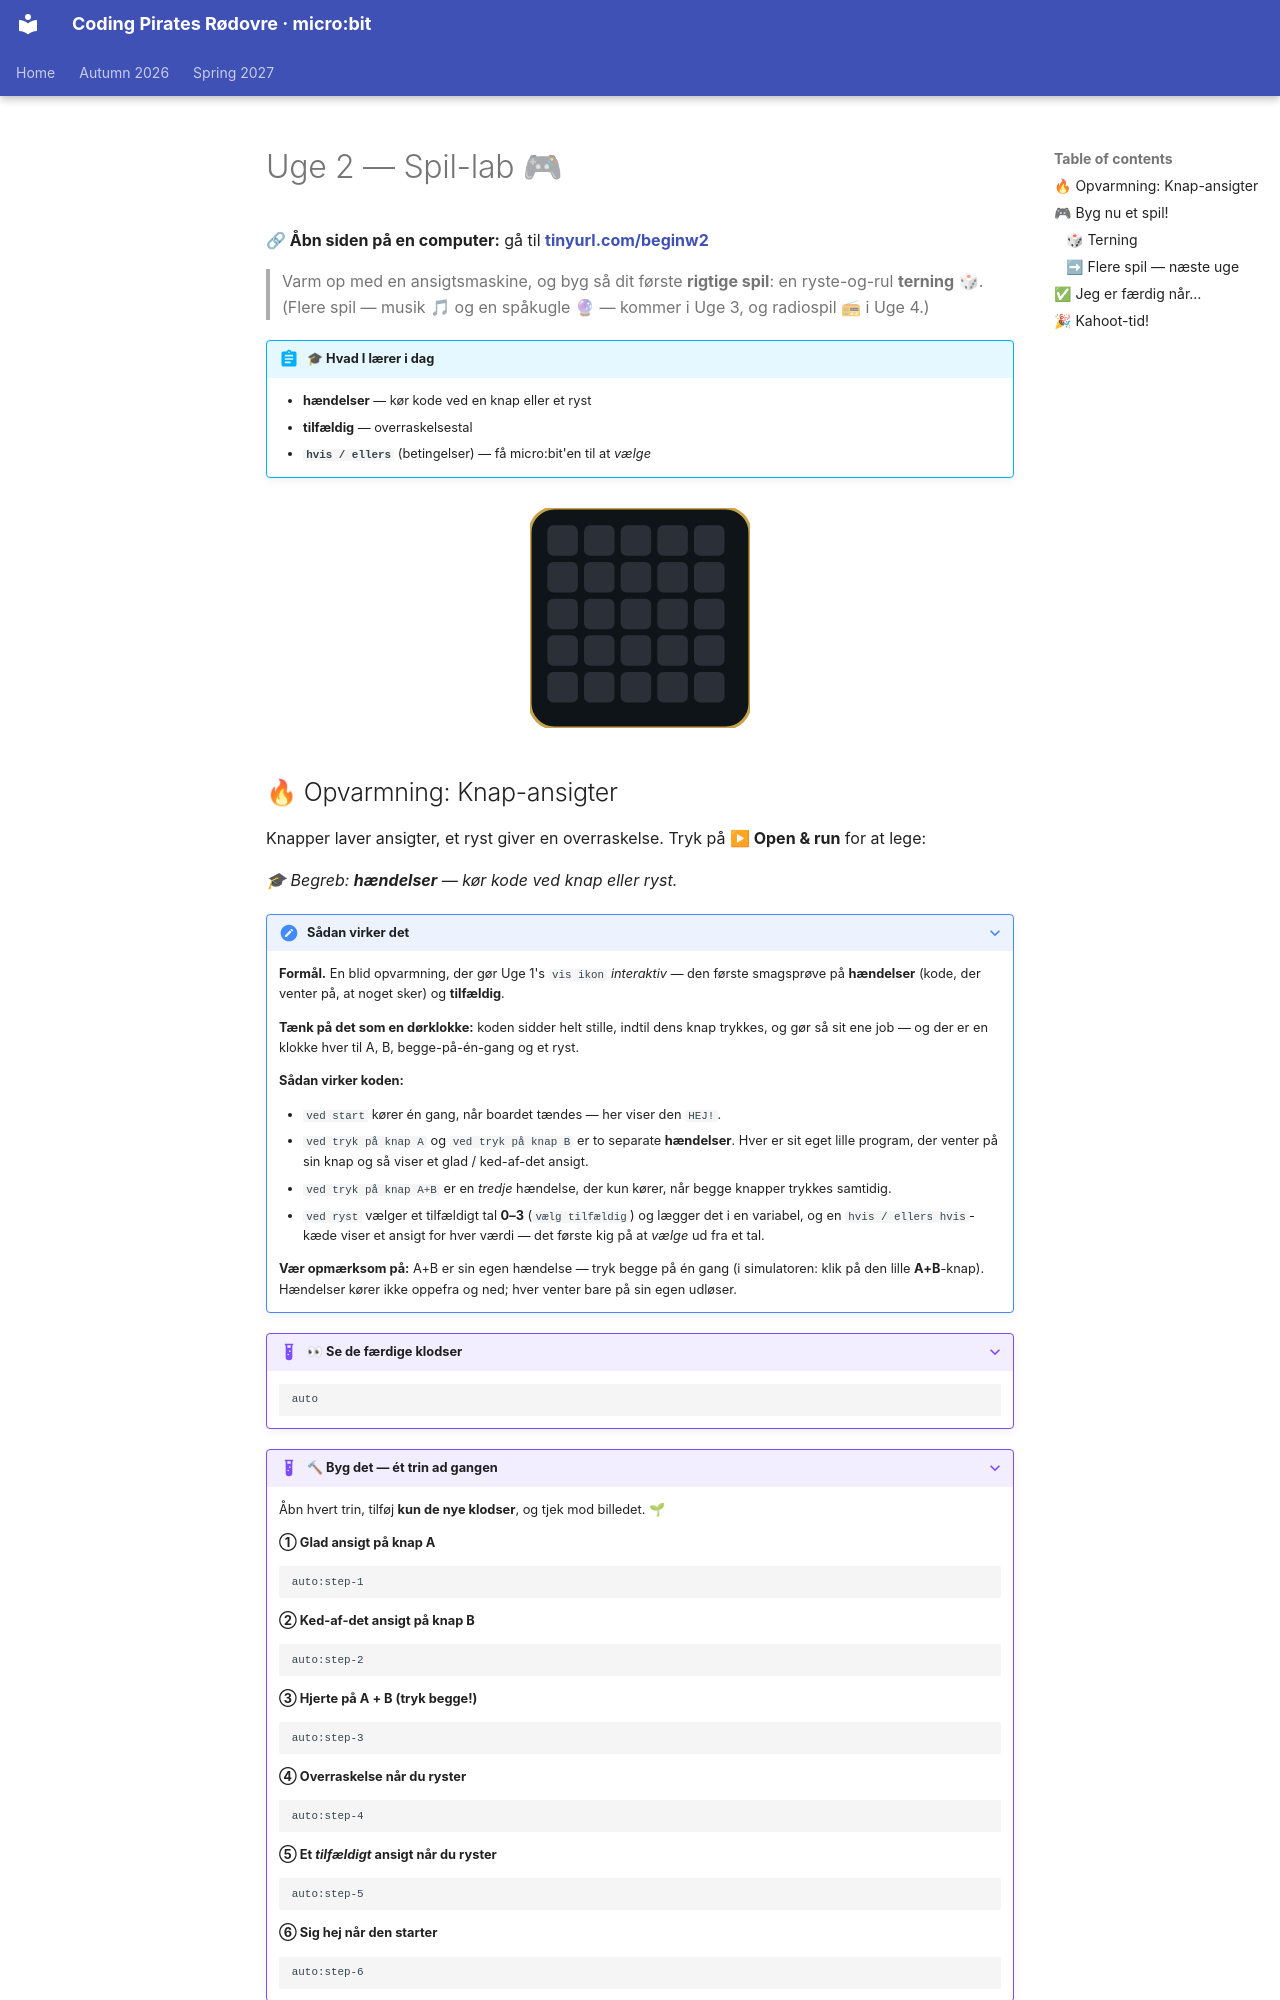

repository: itsgauravsaxena/cpr-microbit · page: autumn-2026/microbit-beginners/week-02-name-tag-smiley-buttons/README.da/index.html · generator: mkdocs

# Uge 2 — Spil-lab 🎮

**🔗 Åbn siden på en computer:** gå til **[tinyurl.com/beginw2](https://tinyurl.com/beginw2)**

> Varm op med en ansigtsmaskine, og byg så dit første **rigtige spil**: en ryste-og-rul **terning** 🎲. (Flere spil — musik 🎵 og en spåkugle 🔮 — kommer i Uge 3, og radiospil 📻 i Uge 4.)

!!! abstract "🎓 Hvad I lærer i dag"
    - **hændelser** — kør kode ved en knap eller et ryst
    - **tilfældig** — overraskelsestal
    - **`hvis / ellers`** (betingelser) — få micro:bit'en til at *vælge*

<div style="text-align:center;margin:1.5rem 0;" markdown="0">
<svg width="220" height="220" viewBox="0 0 216 216" role="img" aria-label="et ansigt der skifter glad, ked af det, overrasket" xmlns="http://www.w3.org/2000/svg" font-family="system-ui,Segoe UI,sans-serif">
<rect x="0" y="0" width="216" height="216" rx="24" fill="#0f1419" stroke="#c8a24a" stroke-width="3"/>
<rect x="17" y="17" width="30" height="30" rx="6" fill="#2b3038"/><rect x="53" y="17" width="30" height="30" rx="6" fill="#2b3038"/><rect x="89" y="17" width="30" height="30" rx="6" fill="#2b3038"/><rect x="125" y="17" width="30" height="30" rx="6" fill="#2b3038"/><rect x="161" y="17" width="30" height="30" rx="6" fill="#2b3038"/><rect x="17" y="53" width="30" height="30" rx="6" fill="#2b3038"/><rect x="53" y="53" width="30" height="30" rx="6" fill="#2b3038"/><rect x="89" y="53" width="30" height="30" rx="6" fill="#2b3038"/><rect x="125" y="53" width="30" height="30" rx="6" fill="#2b3038"/><rect x="161" y="53" width="30" height="30" rx="6" fill="#2b3038"/><rect x="17" y="89" width="30" height="30" rx="6" fill="#2b3038"/><rect x="53" y="89" width="30" height="30" rx="6" fill="#2b3038"/><rect x="89" y="89" width="30" height="30" rx="6" fill="#2b3038"/><rect x="125" y="89" width="30" height="30" rx="6" fill="#2b3038"/><rect x="161" y="89" width="30" height="30" rx="6" fill="#2b3038"/><rect x="17" y="125" width="30" height="30" rx="6" fill="#2b3038"/><rect x="53" y="125" width="30" height="30" rx="6" fill="#2b3038"/><rect x="89" y="125" width="30" height="30" rx="6" fill="#2b3038"/><rect x="125" y="125" width="30" height="30" rx="6" fill="#2b3038"/><rect x="161" y="125" width="30" height="30" rx="6" fill="#2b3038"/><rect x="17" y="161" width="30" height="30" rx="6" fill="#2b3038"/><rect x="53" y="161" width="30" height="30" rx="6" fill="#2b3038"/><rect x="89" y="161" width="30" height="30" rx="6" fill="#2b3038"/><rect x="125" y="161" width="30" height="30" rx="6" fill="#2b3038"/><rect x="161" y="161" width="30" height="30" rx="6" fill="#2b3038"/>
<g fill="#ffd23f" opacity="0"><animate attributeName="opacity" calcMode="discrete" dur="2.1s" repeatCount="indefinite" keyTimes="0.0000;0.3333;0.6667" values="1;0;0"/><rect x="17" y="125" width="30" height="30" rx="6" fill="#ffd23f"/><rect x="53" y="53" width="30" height="30" rx="6" fill="#ffd23f"/><rect x="53" y="161" width="30" height="30" rx="6" fill="#ffd23f"/><rect x="89" y="161" width="30" height="30" rx="6" fill="#ffd23f"/><rect x="125" y="53" width="30" height="30" rx="6" fill="#ffd23f"/><rect x="125" y="161" width="30" height="30" rx="6" fill="#ffd23f"/><rect x="161" y="125" width="30" height="30" rx="6" fill="#ffd23f"/></g>
<g fill="#ffd23f" opacity="0"><animate attributeName="opacity" calcMode="discrete" dur="2.1s" repeatCount="indefinite" keyTimes="0.0000;0.3333;0.6667" values="0;1;0"/><rect x="17" y="161" width="30" height="30" rx="6" fill="#ffd23f"/><rect x="53" y="53" width="30" height="30" rx="6" fill="#ffd23f"/><rect x="53" y="125" width="30" height="30" rx="6" fill="#ffd23f"/><rect x="89" y="125" width="30" height="30" rx="6" fill="#ffd23f"/><rect x="125" y="53" width="30" height="30" rx="6" fill="#ffd23f"/><rect x="125" y="125" width="30" height="30" rx="6" fill="#ffd23f"/><rect x="161" y="161" width="30" height="30" rx="6" fill="#ffd23f"/></g>
<g fill="#ffd23f" opacity="0"><animate attributeName="opacity" calcMode="discrete" dur="2.1s" repeatCount="indefinite" keyTimes="0.0000;0.3333;0.6667" values="0;0;1"/><rect x="53" y="53" width="30" height="30" rx="6" fill="#ffd23f"/><rect x="53" y="125" width="30" height="30" rx="6" fill="#ffd23f"/><rect x="53" y="161" width="30" height="30" rx="6" fill="#ffd23f"/><rect x="89" y="125" width="30" height="30" rx="6" fill="#ffd23f"/><rect x="89" y="161" width="30" height="30" rx="6" fill="#ffd23f"/><rect x="125" y="53" width="30" height="30" rx="6" fill="#ffd23f"/><rect x="125" y="125" width="30" height="30" rx="6" fill="#ffd23f"/><rect x="125" y="161" width="30" height="30" rx="6" fill="#ffd23f"/></g>
</svg>
</div>
